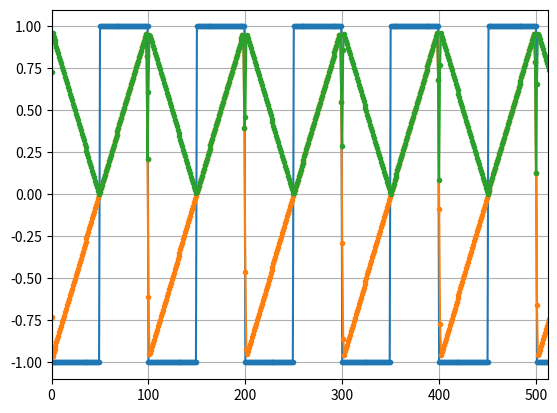

Write the Python code that produced this figure.

from math import pi, cos, sin, atan2, sqrt, floor, ceil
import numpy as np
import matplotlib.pyplot as plt

# For optimized implementations, could assume input is bounded [-1.0,1.0]
def PolyBlep(t):
	if (t > 1.0):
		return 1.0
	elif (t < -1.0):
		return 0.0
	elif (t > 0.0):
		return -0.5*(t*t) + t + 0.5
	else:
		return  0.5*(t*t) + t + 0.5		

# For optimized implementations, could assume input is bounded [-1.0,1.0]
def DiffPolyBlep(t):
	if (t > 1.0) or (t < -1.0):
		return 0.0
	if (t > 0.0):
		return -0.5*(t*t) + t - 0.5
	else:
		return  0.5*(t*t) + t + 0.5

def IntegralPolyBlep(t, C=1.0):
	if (t < -1.0):
		return 0.5*t + C
	elif (t > 1.0):
		return -0.5*t + C
	elif (t > 0.0):
		return (1.0/6.0)*(t*t*t) - 0.5*(t*t) - 1.0/6.0 + C
	else:
		return -(1.0/6.0)*(t*t*t) - 0.5*(t*t) - 1.0/6.0 + C

def IntegralDiffPolyBlep(t):
	if (t > 1.0) or (t < -1.0):
		return 0.0
	elif (t > 0.0):
		return -(1.0/6.0)*(t*t*t) + 0.5*(t*t) - 0.5*t + 1.0/6.0
	else:
		return  (1.0/6.0)*(t*t*t) + 0.5*(t*t) + 0.5*t + 1.0/6.0
	
def GenPhase(freq, nSamp, startPhase=0.0):
	
	if (freq <= 0.0) or (freq >= 0.5):
		print("Warning: freq", freq)

	# This could be vectorized, but that's hard to do without internet access right now ;)
	ph = np.zeros(nSamp)
	phase = startPhase
	for n in range(nSamp):
		phase += freq
		ph[n] = phase
	
	ph = np.mod(ph, 1.0)
	
	return ph

def Saw(freq, nSamp, startPhase=0.0, oversamp=1, bAdvancedPoly=False):
	"""
	Advanced Polyblep:
	Scales PolyBlep amount according to phase
	Only applies to saw
	Effect is negligible except at very high frequencies or lots of oversampling
	Probably not worth it
	"""
	y = np.zeros(nSamp)
	#pbs = np.zeros(nSamp)
	phaseVec = GenPhase(freq, nSamp, startPhase)
	
	fOver = freq * oversamp
	
	for n, phase in enumerate(phaseVec):
		
		pb = 0.0
		if phase < fOver:
			pb = -DiffPolyBlep(phase / fOver)
			if bAdvancedPoly:
				pb *= (1.0 - phase)
			
		elif phase > (1.0-fOver):
			pb = -DiffPolyBlep((phase-1.0) / fOver)
			if bAdvancedPoly:
				pb *= phase
			
		y[n] = phase - 0.5 + pb
		#pbs[n] = pb
	
	y *= 2.0
	
	return y, phaseVec

def Squ(freq, nSamp, startPhase=0.0, dutyCycle=0.5):
	y = np.zeros(nSamp)
	phaseVec = GenPhase(freq, nSamp, startPhase)
	
	prevPh = startPhase
	for n, ph in enumerate(phaseVec):
		
		# TODO: polyblep is 2 samples, this only deals with 1
		
		if (ph < prevPh):
			# 1 => -1 
			
			#y[n] = 0.0
			
			# Find zero crossing location between samples (value 0.0-1.0)
			zeroxLoc = (dutyCycle - prevPh) / (ph - prevPh + 1)
			
			y[n] = PolyBlep(zeroxLoc)
			
		elif (ph >= dutyCycle) and (prevPh < dutyCycle):
			# -1 => 1

			#y[n] = 0.0
			
			# Find zero crossing location between samples (value 0.0-1.0)
			zeroxLoc = (dutyCycle - prevPh) / (ph - prevPh)
			
			y[n] = -PolyBlep(zeroxLoc)
			
		else:
			y[n] = 1.0 if (ph >= dutyCycle) else -1.0
			
		prevPh = ph
	
	return y



	

def PlotPolyBlep(npts=201):
	xx = np.linspace(-2.0, 2.0, npts)
	d = np.zeros(npts)
	y = np.zeros(npts)
	i = np.zeros(npts)
	id = np.zeros(npts)
	
	for n, x in enumerate(xx):
		d[n] = DiffPolyBlep(x)
		y[n] = PolyBlep(x)
		i[n] = IntegralPolyBlep(x)
		id[n] = IntegralDiffPolyBlep(x)
	
	#id = 1.0 - 0.5*np.abs(xx) - i
	
	plt.figure()
	plt.plot(xx, y, xx, d, xx, i, xx, id)
	plt.legend(['Step','DiffStep','Integral','IntegralDiff'])
	plt.grid()
	#plt.show()

def PlotFull():
	fs = 44100
	f = 440
	nSamp = 1024 * 4
	oversamp = 2.0
	#t = np.linspace(0.0, 0.01, fs)
	t = np.arange(nSamp)
	w = f / fs
	
	#y = Squ(w, nSamp)
	y, ph = Saw(w, nSamp, oversamp=oversamp)
	yAdv, _ = Saw(w, nSamp, oversamp=oversamp, bAdvancedPoly=True)
	
	ph = ph * 2.0 - 1.0
	
	Y = np.fft.fft(y * np.hamming(nSamp))
	Y = 20*np.log10(abs(Y))
	Y -= np.max(Y)
	
	YADV = np.fft.fft(yAdv* np.hamming(nSamp))
	YADV = 20*np.log10(abs(YADV))
	YADV -= np.max(YADV)
	
	PH = np.fft.fft(ph * np.hamming(nSamp))
	PH = 20*np.log10(abs(PH))
	PH -= np.max(PH)
	
	f = np.arange(nSamp) / nSamp
	
	plt.figure()
	
	plt.subplot(211)
	plt.plot(t, ph, '.-', t, y, '.-')
	plt.legend(['Naive','PolyBlep, oversamp=%.0f' % oversamp])
	#plt.plot(t, y, '.-', t, yAdv, '.-')
	#plt.legend(['PolyBlep, oversamp=%.0f' % oversamp, 'Advanced PolyBlep'])
	plt.grid()
	plt.xlim([0, 512])
	plt.ylim([-1.1, 1.1])
	
	plt.subplot(212)

	fNonAlias = np.arange(0.5*nSamp/oversamp) / nSamp
	fAlias = np.arange(0.5*nSamp/oversamp, nSamp) / nSamp
	YNonAlias = Y[0:(0.5*nSamp/oversamp)]
	YAlias = Y[(0.5*nSamp/oversamp):nSamp]
	
	print(len(fNonAlias), len(YNonAlias), len(fAlias), len(YAlias))
	print(np.min(fNonAlias), np.max(fNonAlias), np.min(fAlias), np.max(fAlias))
	
	plt.plot(f, PH, fNonAlias, YNonAlias, fAlias, YAlias)
	plt.legend(['Naive','PolyBlep', 'Aliased'])
	plt.xlim([0, 0.5])
	plt.xticks([1/32.0, 1/16.0, 1/8.0, 1/4.0, 1/2.0])
	
	#plt.plot(f, PH, '.-', f, Y, '.-', f, YADV, '.-')
	#plt.legend(['Naive','PolyBlep','Advanced'])
	#plt.xlim([0, 1/4.0])
	#plt.xticks([1/32.0, 1/16.0, 1/8.0, 1/4.0])

	#plt.plot(f, Y, '.', f, YADV, '.')
	#plt.legend(['PolyBlep','Advanced'])
	#plt.xlim([0, 0.5])
	#plt.xticks([1/32.0, 1/16.0, 1/8.0, 1/4.0, 1/2.0])
	
	plt.grid()
	plt.ylim([-80, 0])
	
	#plt.show()

def PlotCycle(fftsize=512):
	
	oversamp = 4
	
	actuallen = fftsize/oversamp
	
	incr = 2.0 / fftsize
	
	x = np.arange(0, fftsize)
	x2 = np.arange(0, fftsize, oversamp)
	y = x / fftsize + 0.5 + (incr / 2.0)
	y = np.mod(y, 1.0) * 2.0 - 1.0
	
	y2 = y[x2]
	
	prev = -1.0
	for n, val in enumerate(y):
		if (val < prev):
			zeroxloc = n
			# TODO: value between samples
			break
		prev = val
	
	print("Num samples:", len(y))
	print("Zero crossing loc:", zeroxloc)
	print("Range:", np.min(y), np.max(y))
	
	N = np.array(range(fftsize))
	Y = np.fft.fft(y)
	theta = np.angle(Y)
	Y = 20*np.log10(abs(Y))
	Y = Y - np.max(Y)
	
	
	plt.figure()
	
	plt.subplot(211)
	#plt.subplot(311)
	plt.plot(x, y, '-', x2, y2, '.')
	plt.xlim([0, fftsize-1])
	plt.ylim([-1.1, 1.1])
	plt.grid()
	
	plt.subplot(212)
	#plt.subplot(312)
	plt.plot(x, Y, '.')
	plt.xlim([0, fftsize/2-1])
	plt.ylim([-100,0])
	plt.xlabel('Harmonic')
	plt.ylabel('Magnitude (dB)')
	plt.grid()
	
	#plt.subplot(313)
	#plt.plot(x, theta, '.')
	#plt.xlim([0, fftsize/2-1])
	#plt.ylabel('Phase')
	#plt.grid()
	
	#plt.show()

def TriFromSawSqu():
	fs = 44100
	f = 440
	nSamp = 1024 * 4
	oversamp = 2.0
	#t = np.linspace(0.0, 0.01, fs)
	t = np.arange(nSamp)
	w = f / fs
	
	ySaw, ph = Saw(w, nSamp, oversamp=oversamp)
	#ySqu = Squ(w, nSamp)
	ySqu = np.array([(val >= 0.5) * 2 - 1 for val in ph]) # naive square
	y = ySaw * ySqu
	
	ph = ph * 2.0 - 1.0
	
	Y = np.fft.fft(y * np.hamming(nSamp))
	Y = 20*np.log10(abs(Y))
	Y -= np.max(Y)
	
	PH = np.fft.fft(ph * np.hamming(nSamp))
	PH = 20*np.log10(abs(PH))
	PH -= np.max(PH)
	
	f = np.arange(nSamp) / nSamp
	
	plt.figure()
	
	#plt.subplot(211)
	#plt.plot(t, ph, '.-', t, y, '.-')
	#plt.legend(['Naive','PolyBlep, oversamp=%.0f' % oversamp])
	plt.plot(t, ySqu, '.-', t, ySaw, '.-', t, y, '.-')
	plt.grid()
	plt.xlim([0, 512])
	plt.ylim([-1.1, 1.1])
	
	"""
	plt.subplot(212)

	fNonAlias = np.arange(0.5*nSamp/oversamp) / nSamp
	fAlias = np.arange(0.5*nSamp/oversamp, nSamp) / nSamp
	YNonAlias = Y[0:(0.5*nSamp/oversamp)]
	YAlias = Y[(0.5*nSamp/oversamp):nSamp]
	
	print(len(fNonAlias), len(YNonAlias), len(fAlias), len(YAlias))
	print(np.min(fNonAlias), np.max(fNonAlias), np.min(fAlias), np.max(fAlias))
	
	plt.plot(f, PH, fNonAlias, YNonAlias, fAlias, YAlias)
	plt.legend(['Naive','PolyBlep', 'Aliased'])
	plt.xlim([0, 0.5])
	plt.xticks([1/32.0, 1/16.0, 1/8.0, 1/4.0, 1/2.0])
	
	plt.grid()
	plt.ylim([-80, 0])
	"""
	
	#plt.show()
	
if __name__ == "__main__":
	
	#PlotPolyBlep()
	#PlotFull()
	#PlotCycle()
	TriFromSawSqu()
	
	plt.show()



